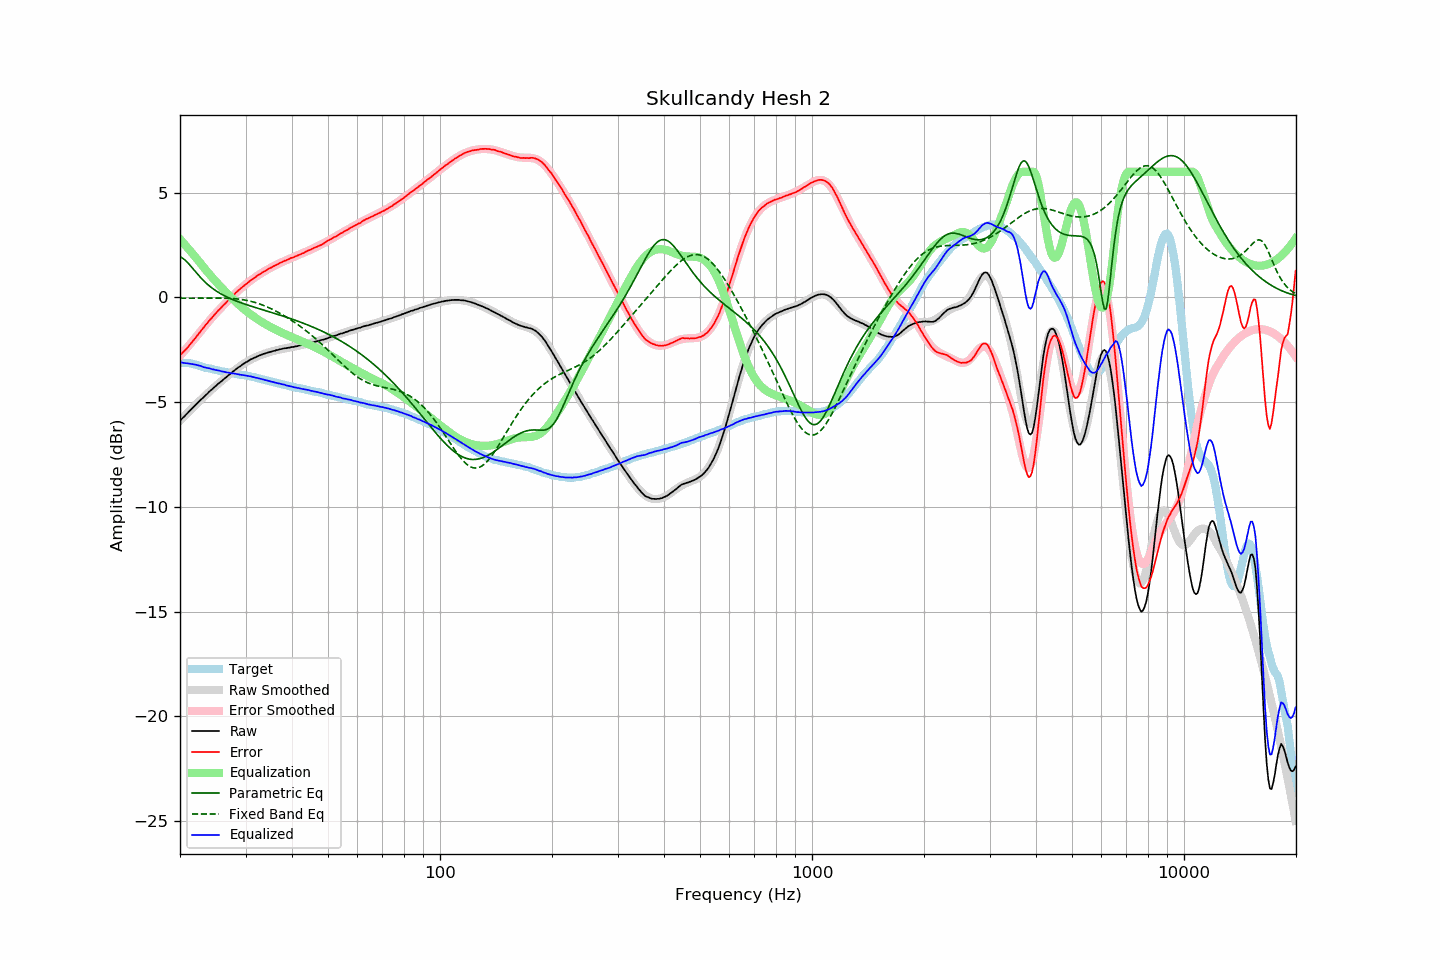

Data behind this chart, as committed beside it:
frequency, raw, error, smoothed, error_smoothed, equalization, parametric_eq, fixed_band_eq, equalized_raw, equalized_smoothed, target
20.00, -5.89, -2.76, -5.89, -2.79, 2.79, 1.94, -0.04, -3.10, -3.10, -3.13
20.20, -5.81, -2.68, -5.81, -2.70, 2.70, 1.90, -0.04, -3.11, -3.11, -3.13
20.40, -5.74, -2.61, -5.73, -2.61, 2.61, 1.85, -0.04, -3.12, -3.12, -3.13
20.61, -5.66, -2.53, -5.65, -2.52, 2.52, 1.79, -0.04, -3.13, -3.13, -3.13
20.81, -5.58, -2.45, -5.57, -2.43, 2.43, 1.72, -0.04, -3.14, -3.14, -3.13
21.02, -5.50, -2.37, -5.49, -2.34, 2.34, 1.64, -0.04, -3.15, -3.15, -3.13
21.23, -5.42, -2.27, -5.42, -2.25, 2.25, 1.56, -0.04, -3.16, -3.16, -3.15
21.44, -5.34, -2.18, -5.34, -2.16, 2.16, 1.47, -0.03, -3.17, -3.18, -3.16
21.66, -5.26, -2.08, -5.26, -2.07, 2.07, 1.38, -0.03, -3.19, -3.19, -3.18
21.87, -5.18, -1.99, -5.18, -1.98, 1.98, 1.28, -0.03, -3.20, -3.20, -3.20
22.09, -5.11, -1.90, -5.11, -1.89, 1.89, 1.19, -0.03, -3.22, -3.22, -3.21
22.31, -5.04, -1.80, -5.03, -1.80, 1.80, 1.10, -0.03, -3.24, -3.24, -3.24
22.54, -4.96, -1.70, -4.96, -1.70, 1.70, 1.02, -0.03, -3.26, -3.26, -3.26
22.76, -4.88, -1.60, -4.88, -1.60, 1.60, 0.93, -0.03, -3.27, -3.28, -3.28
22.99, -4.82, -1.51, -4.81, -1.51, 1.51, 0.85, -0.03, -3.31, -3.30, -3.31
23.22, -4.75, -1.41, -4.74, -1.41, 1.41, 0.78, -0.03, -3.33, -3.32, -3.34
23.45, -4.67, -1.31, -4.66, -1.32, 1.32, 0.70, -0.03, -3.35, -3.35, -3.36
23.69, -4.60, -1.23, -4.59, -1.23, 1.23, 0.63, -0.03, -3.37, -3.37, -3.37
23.92, -4.52, -1.12, -4.52, -1.13, 1.13, 0.57, -0.03, -3.38, -3.39, -3.39
24.16, -4.45, -1.04, -4.45, -1.04, 1.04, 0.50, -0.03, -3.40, -3.41, -3.40
24.40, -4.38, -0.96, -4.38, -0.96, 0.96, 0.44, -0.03, -3.43, -3.43, -3.42
24.65, -4.31, -0.87, -4.31, -0.87, 0.87, 0.39, -0.03, -3.44, -3.44, -3.44
24.89, -4.24, -0.78, -4.25, -0.78, 0.78, 0.33, -0.03, -3.46, -3.46, -3.46
25.14, -4.18, -0.70, -4.18, -0.70, 0.70, 0.28, -0.03, -3.47, -3.48, -3.47
25.39, -4.11, -0.61, -4.11, -0.62, 0.62, 0.24, -0.03, -3.49, -3.49, -3.49
25.65, -4.05, -0.54, -4.05, -0.54, 0.54, 0.19, -0.03, -3.51, -3.51, -3.50
25.91, -3.99, -0.45, -3.98, -0.46, 0.46, 0.15, -0.03, -3.53, -3.52, -3.53
26.16, -3.92, -0.37, -3.92, -0.38, 0.38, 0.10, -0.03, -3.54, -3.54, -3.55
26.43, -3.86, -0.30, -3.85, -0.30, 0.30, 0.07, -0.03, -3.56, -3.56, -3.56
26.69, -3.80, -0.22, -3.79, -0.22, 0.22, 0.03, -0.04, -3.58, -3.57, -3.58
26.96, -3.73, -0.14, -3.73, -0.14, 0.14, -0.01, -0.04, -3.59, -3.59, -3.59
27.23, -3.67, -0.07, -3.66, -0.06, 0.06, -0.04, -0.04, -3.61, -3.60, -3.60
27.50, -3.61, 0.00, -3.60, 0.01, -0.01, -0.08, -0.05, -3.62, -3.62, -3.61
27.77, -3.54, 0.09, -3.54, 0.09, -0.09, -0.11, -0.05, -3.62, -3.63, -3.63
28.05, -3.48, 0.16, -3.48, 0.16, -0.16, -0.14, -0.06, -3.64, -3.64, -3.64
28.33, -3.42, 0.24, -3.42, 0.23, -0.23, -0.17, -0.07, -3.65, -3.65, -3.66
28.62, -3.36, 0.31, -3.36, 0.31, -0.31, -0.20, -0.08, -3.66, -3.67, -3.67
28.90, -3.31, 0.38, -3.31, 0.37, -0.37, -0.23, -0.09, -3.68, -3.68, -3.68
29.19, -3.26, 0.45, -3.25, 0.44, -0.44, -0.26, -0.10, -3.70, -3.69, -3.70
29.48, -3.20, 0.51, -3.20, 0.51, -0.51, -0.28, -0.11, -3.70, -3.71, -3.70
29.78, -3.15, 0.57, -3.15, 0.57, -0.57, -0.31, -0.12, -3.72, -3.72, -3.71
30.08, -3.10, 0.63, -3.10, 0.63, -0.63, -0.34, -0.13, -3.73, -3.73, -3.73
30.38, -3.06, 0.69, -3.05, 0.70, -0.70, -0.36, -0.15, -3.75, -3.75, -3.75
30.68, -3.01, 0.75, -3.01, 0.75, -0.75, -0.39, -0.17, -3.76, -3.76, -3.76
30.99, -2.96, 0.82, -2.97, 0.81, -0.81, -0.41, -0.18, -3.77, -3.78, -3.78
31.30, -2.93, 0.86, -2.93, 0.87, -0.87, -0.44, -0.20, -3.79, -3.79, -3.79
31.61, -2.89, 0.92, -2.89, 0.92, -0.92, -0.46, -0.23, -3.81, -3.81, -3.80
31.93, -2.86, 0.97, -2.85, 0.97, -0.97, -0.48, -0.25, -3.83, -3.83, -3.82
32.24, -2.82, 1.04, -2.82, 1.03, -1.03, -0.51, -0.27, -3.84, -3.85, -3.85
32.57, -2.79, 1.08, -2.79, 1.08, -1.08, -0.53, -0.30, -3.86, -3.86, -3.87
32.89, -2.76, 1.12, -2.76, 1.13, -1.13, -0.56, -0.32, -3.88, -3.88, -3.88
33.22, -2.73, 1.18, -2.73, 1.18, -1.18, -0.58, -0.35, -3.90, -3.90, -3.91
33.55, -2.70, 1.22, -2.70, 1.22, -1.22, -0.60, -0.38, -3.92, -3.92, -3.92
33.89, -2.68, 1.27, -2.67, 1.27, -1.27, -0.63, -0.41, -3.95, -3.94, -3.94
34.23, -2.65, 1.32, -2.65, 1.31, -1.31, -0.65, -0.45, -3.96, -3.96, -3.96
34.57, -2.63, 1.36, -2.63, 1.36, -1.36, -0.67, -0.48, -3.98, -3.98, -3.99
34.92, -2.61, 1.40, -2.60, 1.40, -1.40, -0.70, -0.51, -4.01, -4.00, -4.01
35.27, -2.59, 1.43, -2.58, 1.44, -1.44, -0.72, -0.55, -4.03, -4.02, -4.02
35.62, -2.56, 1.48, -2.56, 1.48, -1.48, -0.74, -0.59, -4.04, -4.04, -4.04
35.97, -2.55, 1.52, -2.54, 1.52, -1.52, -0.77, -0.63, -4.07, -4.06, -4.06
... 635 more rows
